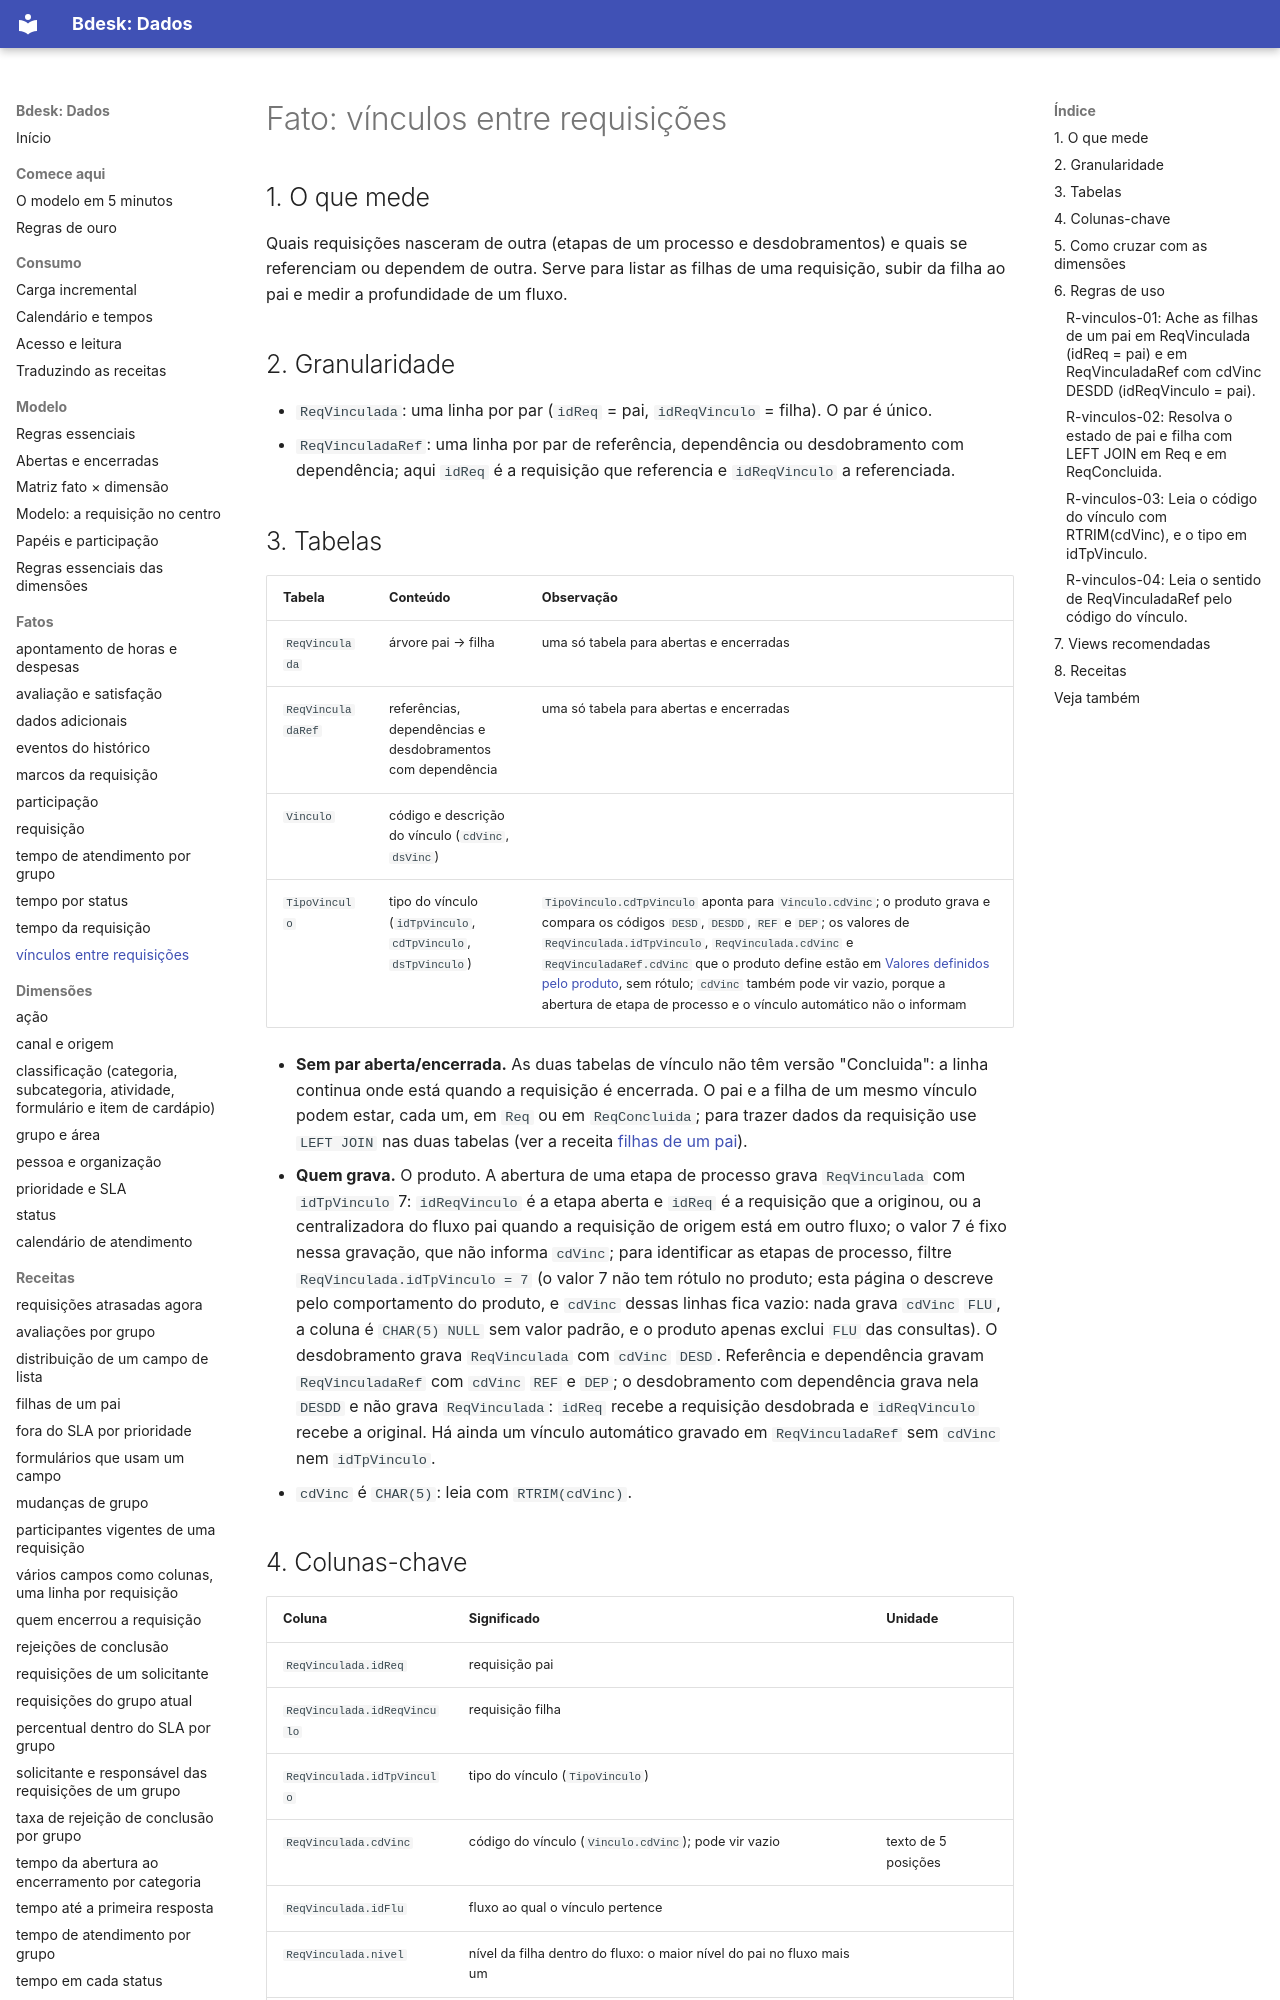

repository: bdeskapp/dados · page: fatos/vinculos/index.html · generator: mkdocs

---
gerado: sincronizacao
---
# Fato: vínculos entre requisições


## 1. O que mede

Quais requisições nasceram de outra (etapas de um processo e desdobramentos) e quais se referenciam ou dependem de outra. Serve para listar as filhas de uma requisição, subir da filha ao pai e medir a profundidade de um fluxo.

## 2. Granularidade

- `ReqVinculada`: uma linha por par (`idReq` = pai, `idReqVinculo` = filha). O par é único.
- `ReqVinculadaRef`: uma linha por par de referência, dependência ou desdobramento com dependência; aqui `idReq` é a requisição que referencia e `idReqVinculo` a referenciada.

## 3. Tabelas

| Tabela | Conteúdo | Observação |
|---|---|---|
| `ReqVinculada` | árvore pai → filha | uma só tabela para abertas e encerradas |
| `ReqVinculadaRef` | referências, dependências e desdobramentos com dependência | uma só tabela para abertas e encerradas |
| `Vinculo` | código e descrição do vínculo (`cdVinc`, `dsVinc`) | |
| `TipoVinculo` | tipo do vínculo (`idTpVinculo`, `cdTpVinculo`, `dsTpVinculo`) | `TipoVinculo.cdTpVinculo` aponta para `Vinculo.cdVinc`; o produto grava e compara os códigos `DESD`, `DESDD`, `REF` e `DEP`; os valores de `ReqVinculada.idTpVinculo`, `ReqVinculada.cdVinc` e `ReqVinculadaRef.cdVinc` que o produto define estão em [Valores definidos pelo produto](../dominios-do-produto.md), sem rótulo; `cdVinc` também pode vir vazio, porque a abertura de etapa de processo e o vínculo automático não o informam |

- **Sem par aberta/encerrada.** As duas tabelas de vínculo não têm versão "Concluida": a linha continua onde está quando a requisição é encerrada. O pai e a filha de um mesmo vínculo podem estar, cada um, em `Req` ou em `ReqConcluida`; para trazer dados da requisição use `LEFT JOIN` nas duas tabelas (ver a receita [filhas de um pai](../receitas/filhas-de-um-pai.md)).
- **Quem grava.** O produto. A abertura de uma etapa de processo grava `ReqVinculada` com `idTpVinculo` 7: `idReqVinculo` é a etapa aberta e `idReq` é a requisição que a originou, ou a centralizadora do fluxo pai quando a requisição de origem está em outro fluxo; o valor 7 é fixo nessa gravação, que não informa `cdVinc`; para identificar as etapas de processo, filtre `ReqVinculada.idTpVinculo = 7` (o valor 7 não tem rótulo no produto; esta página o descreve pelo comportamento do produto, e `cdVinc` dessas linhas fica vazio: nada grava `cdVinc` `FLU`, a coluna é `CHAR(5) NULL` sem valor padrão, e o produto apenas exclui `FLU` das consultas). O desdobramento grava `ReqVinculada` com `cdVinc` `DESD`. Referência e dependência gravam `ReqVinculadaRef` com `cdVinc` `REF` e `DEP`; o desdobramento com dependência grava nela `DESDD` e não grava `ReqVinculada`: `idReq` recebe a requisição desdobrada e `idReqVinculo` recebe a original. Há ainda um vínculo automático gravado em `ReqVinculadaRef` sem `cdVinc` nem `idTpVinculo`.
- `cdVinc` é `CHAR(5)`: leia com `RTRIM(cdVinc)`.
